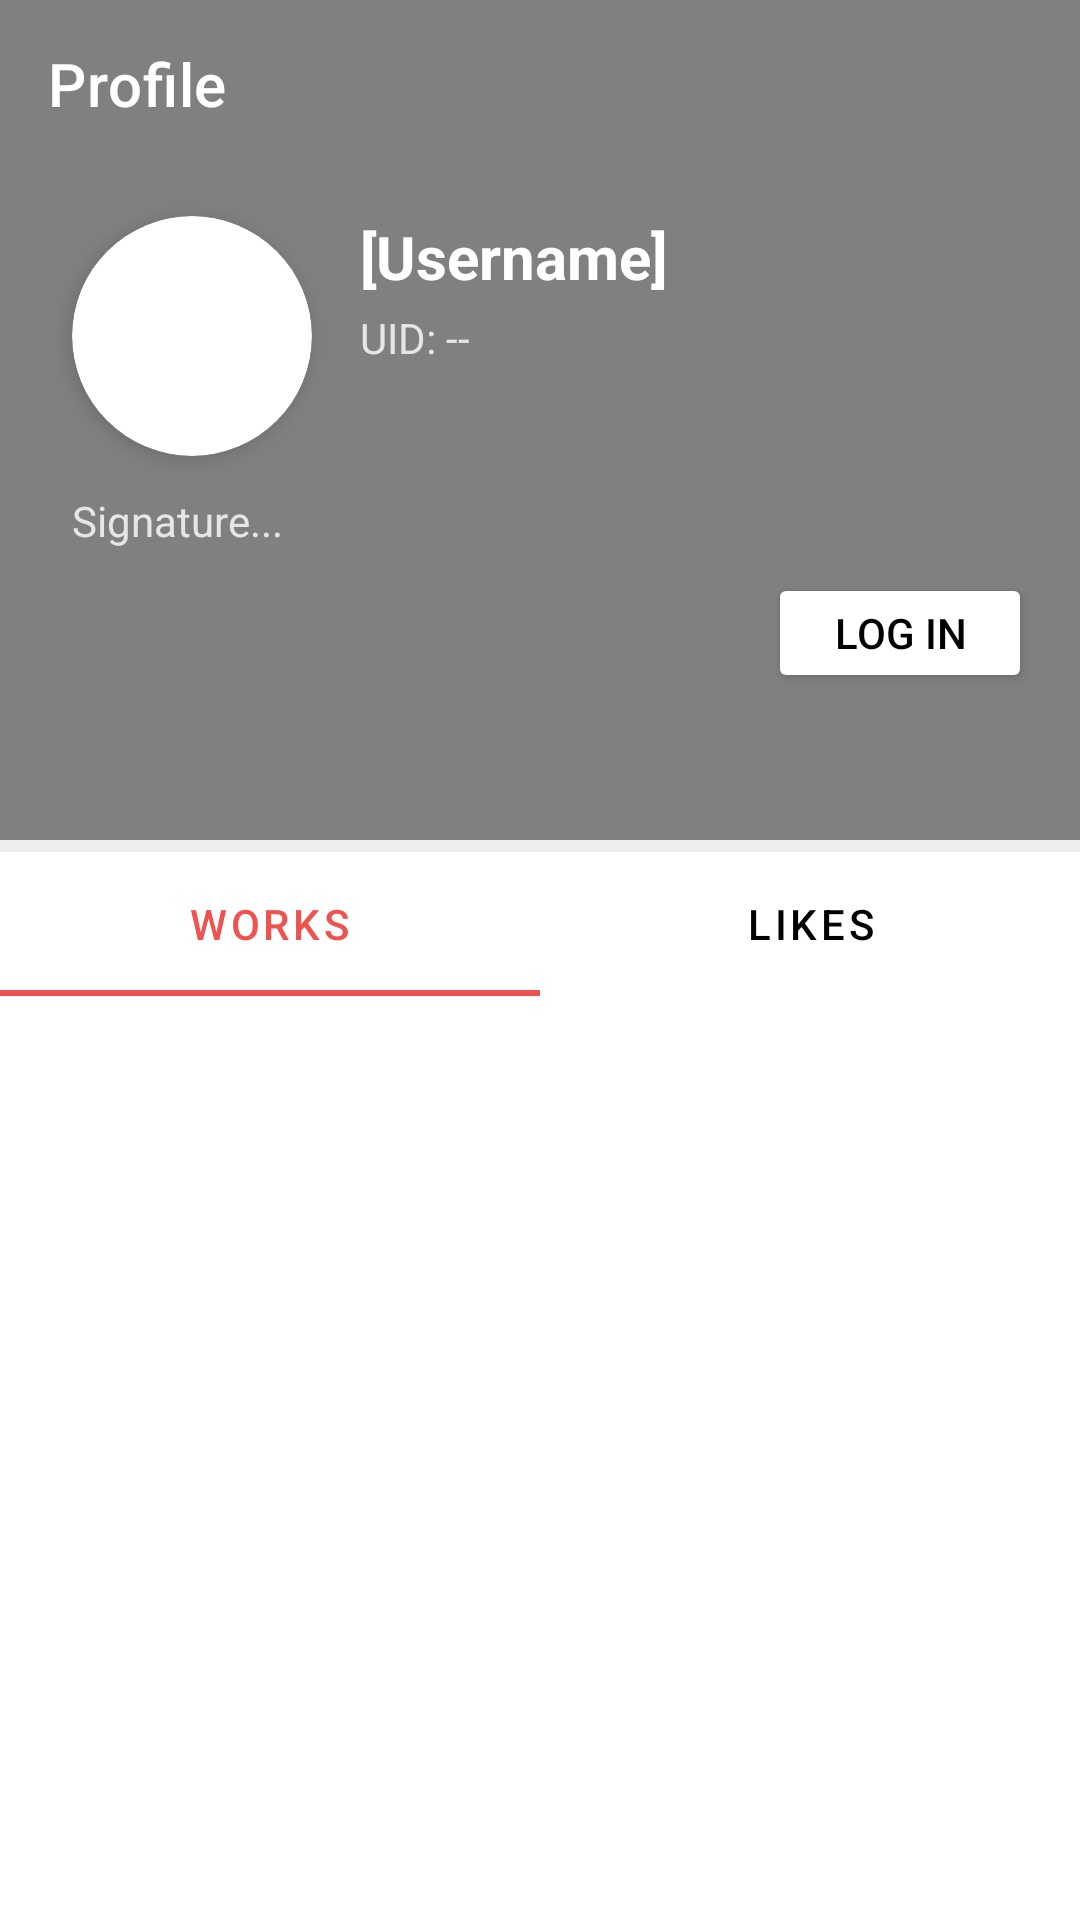

Write the Android layout XML for this screen, with the resource values it uses.
<!-- AndroidManifest.xml: application theme Theme.FindMyCar -->
<!-- res/layout/activity_profile.xml -->
<?xml version="1.0" encoding="utf-8"?>
<androidx.coordinatorlayout.widget.CoordinatorLayout
    xmlns:android="http://schemas.android.com/apk/res/android"
    xmlns:app="http://schemas.android.com/apk/res-auto"
    xmlns:tools="http://schemas.android.com/tools"
    android:layout_width="match_parent"
    android:layout_height="match_parent"
    android:background="@android:color/white"
    tools:context=".ui.ProfileActivity">

    <com.google.android.material.appbar.AppBarLayout
        android:id="@+id/appbar"
        android:layout_width="match_parent"
        android:layout_height="wrap_content"
        android:background="@android:color/transparent"
        android:theme="@style/ThemeOverlay.AppCompat.Dark.ActionBar">

        <com.google.android.material.appbar.CollapsingToolbarLayout
            android:id="@+id/collapsing_toolbar"
            android:layout_width="match_parent"
            android:layout_height="wrap_content"
            app:contentScrim="?attr/colorPrimary"
            app:layout_scrollFlags="scroll|exitUntilCollapsed"
            app:titleEnabled="false">

            <FrameLayout
                android:id="@+id/header_container"
                android:layout_width="match_parent"
                android:layout_height="280dp"
                android:clickable="true"
                android:focusable="true"
                android:foreground="?attr/selectableItemBackground"
                app:layout_collapseMode="parallax"
                app:layout_collapseParallaxMultiplier="0.6">

                <ImageView
                    android:id="@+id/iv_profile_background"
                    android:layout_width="match_parent"
                    android:layout_height="match_parent"
                    android:scaleType="centerCrop"
                    android:src="@android:color/darker_gray" />

                <View
                    android:layout_width="match_parent"
                    android:layout_height="match_parent"
                    android:background="#40000000" />

                <androidx.constraintlayout.widget.ConstraintLayout
                    android:layout_width="match_parent"
                    android:layout_height="wrap_content"
                    android:paddingTop="?attr/actionBarSize"
                    android:paddingBottom="16dp">

                    <androidx.cardview.widget.CardView
                        android:id="@+id/cv_avatar"
                        android:layout_width="80dp"
                        android:layout_height="80dp"
                        android:layout_marginStart="24dp"
                        android:layout_marginTop="16dp"
                        app:cardCornerRadius="40dp"
                        app:cardElevation="4dp"
                        app:layout_constraintStart_toStartOf="parent"
                        app:layout_constraintTop_toTopOf="parent">

                        <ImageView
                            android:id="@+id/iv_avatar"
                            android:layout_width="match_parent"
                            android:layout_height="match_parent"
                            android:scaleType="centerCrop"
                            android:src="@android:drawable/sym_def_app_icon" />
                    </androidx.cardview.widget.CardView>

                    <TextView
                        android:id="@+id/tv_username"
                        android:layout_width="0dp"
                        android:layout_height="wrap_content"
                        android:layout_marginStart="16dp"
                        android:layout_marginEnd="16dp"
                        android:text="[Username]"
                        android:textColor="@android:color/white"
                        android:textSize="20sp"
                        android:textStyle="bold"
                        app:layout_constraintEnd_toEndOf="parent"
                        app:layout_constraintStart_toEndOf="@id/cv_avatar"
                        app:layout_constraintTop_toTopOf="@id/cv_avatar" />

                    <TextView
                        android:id="@+id/tv_account_id"
                        android:layout_width="0dp"
                        android:layout_height="wrap_content"
                        android:layout_marginTop="4dp"
                        android:text="UID: --"
                        android:textColor="#CCFFFFFF"
                        android:textSize="14sp"
                        app:layout_constraintEnd_toEndOf="@id/tv_username"
                        app:layout_constraintStart_toStartOf="@id/tv_username"
                        app:layout_constraintTop_toBottomOf="@id/tv_username" />

                    <TextView
                        android:id="@+id/tv_signature"
                        android:layout_width="0dp"
                        android:layout_height="wrap_content"
                        android:layout_marginTop="12dp"
                        android:layout_marginEnd="16dp"
                        android:text="Signature..."
                        android:textColor="#CCFFFFFF"
                        android:textSize="14sp"
                        app:layout_constraintEnd_toEndOf="parent"
                        app:layout_constraintStart_toStartOf="@id/cv_avatar"
                        app:layout_constraintTop_toBottomOf="@id/cv_avatar" />

                    <Button
                        android:id="@+id/btn_profile_action"
                        android:layout_width="wrap_content"
                        android:layout_height="40dp"
                        android:layout_marginTop="8dp"
                        android:layout_marginEnd="16dp"
                        android:backgroundTint="@android:color/white"
                        android:text="Log in"
                        android:textColor="@android:color/black"
                        app:layout_constraintBottom_toBottomOf="parent"
                        app:layout_constraintEnd_toEndOf="parent"
                        app:layout_constraintTop_toBottomOf="@+id/tv_signature" />

                </androidx.constraintlayout.widget.ConstraintLayout>
            </FrameLayout>

            <androidx.appcompat.widget.Toolbar
                android:id="@+id/toolbar_profile"
                android:layout_width="match_parent"
                android:layout_height="?attr/actionBarSize"
                app:layout_collapseMode="pin"
                app:title="Profile"
                app:titleTextColor="@android:color/white" />

        </com.google.android.material.appbar.CollapsingToolbarLayout>

        <View
            android:id="@+id/divider_line"
            android:layout_width="match_parent"
            android:layout_height="4dp"
            android:background="#EEEEEE"/>

        <com.google.android.material.tabs.TabLayout
            android:id="@+id/tab_layout"
            android:layout_width="match_parent"
            android:layout_height="wrap_content"
            android:background="@android:color/white"
            app:tabIndicatorFullWidth="true"
            app:tabGravity="fill"
            app:tabMode="fixed"
            app:tabIndicatorColor="?attr/colorPrimary"
            app:tabSelectedTextColor="?attr/colorPrimary"
            app:tabTextColor="@android:color/black">

            <com.google.android.material.tabs.TabItem
                android:id="@+id/tab_works"
                android:text="Works" />

            <com.google.android.material.tabs.TabItem
                android:id="@+id/tab_likes"
                android:text="Likes" />
        </com.google.android.material.tabs.TabLayout>

    </com.google.android.material.appbar.AppBarLayout>

    <FrameLayout
        android:id="@+id/content_container"
        android:layout_width="match_parent"
        android:layout_height="match_parent"
        app:layout_behavior="@string/appbar_scrolling_view_behavior">

        <androidx.recyclerview.widget.RecyclerView
            android:id="@+id/rv_my_notes"
            android:layout_width="match_parent"
            android:layout_height="match_parent"
            android:visibility="visible" />

        <TextView
            android:id="@+id/tv_empty"
            android:layout_width="match_parent"
            android:layout_height="match_parent"
            android:gravity="center"
            android:text="No works yet"
            android:textSize="16sp"
            android:visibility="gone" />

        <TextView
            android:id="@+id/tv_likes_list_placeholder"
            android:layout_width="match_parent"
            android:layout_height="match_parent"
            android:gravity="center"
            android:text="Likes list coming soon"
            android:textSize="16sp"
            android:visibility="gone" />

        <ProgressBar
            android:id="@+id/progress_loading"
            style="?android:attr/progressBarStyle"
            android:layout_width="wrap_content"
            android:layout_height="wrap_content"
            android:layout_gravity="center"
            android:visibility="gone" />

    </FrameLayout>

</androidx.coordinatorlayout.widget.CoordinatorLayout>
<!-- resources referenced by this layout -->
<resources>
  <style name="Theme.FindMyCar" parent="Theme.MaterialComponents.DayNight.NoActionBar">
  
          <item name="colorPrimary">#EF5350</item>
          <item name="colorPrimaryVariant">#D32F2F</item>
          <item name="colorOnPrimary">@color/black</item>
  
          <item name="colorSecondary">@color/teal_200</item>
          <item name="colorSecondaryVariant">@color/teal_700</item>
          <item name="colorOnSecondary">@color/black</item>
  
          <item name="android:statusBarColor">?attr/colorPrimaryVariant</item>
  
      </style>
  <color name="black">#FF000000</color>
  <color name="teal_200">#FF03DAC5</color>
  <color name="teal_700">#FF018786</color>
</resources>
